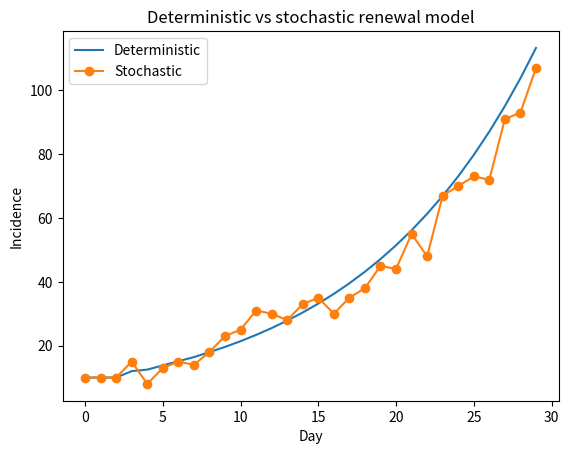

Reproduce this figure in Python.
import numpy as np
import matplotlib.pyplot as plt


# --------------------------------------------------
# Model settings
# --------------------------------------------------

R_t = 1.2
generation_interval = np.array([0.2, 0.5, 0.3])
n_days = 30

rng = np.random.default_rng(seed=42)


# --------------------------------------------------
# Initialize both epidemic trajectories
# --------------------------------------------------

deterministic = np.zeros(n_days)
stochastic = np.zeros(n_days, dtype=int)

deterministic[0:3] = [10, 10, 10]
stochastic[0:3] = [10, 10, 10]


# --------------------------------------------------
# Simulate both models
# --------------------------------------------------

for t in range(3, n_days):

    # ----- Deterministic model -----

    past_deterministic = deterministic[t - 3:t][::-1]

    deterministic_infectiousness = (
        past_deterministic * generation_interval
    ).sum()

    deterministic[t] = (
        R_t * deterministic_infectiousness
    )


    # ----- Stochastic model -----

    past_stochastic = stochastic[t - 3:t][::-1]

    stochastic_infectiousness = (
        past_stochastic * generation_interval
    ).sum()

    expected_incidence = (
        R_t * stochastic_infectiousness
    )

    # Draw the actual infection count rather than
    # simply using the expected value.
    stochastic[t] = rng.poisson(
        lam=expected_incidence
    )


# --------------------------------------------------
# Plot both trajectories
# --------------------------------------------------

plt.plot(
    deterministic,
    label="Deterministic",
)

plt.plot(
    stochastic,
    marker="o",
    label="Stochastic",
)

plt.xlabel("Day")
plt.ylabel("Incidence")
plt.title("Deterministic vs stochastic renewal model")
plt.legend()

plt.show()
